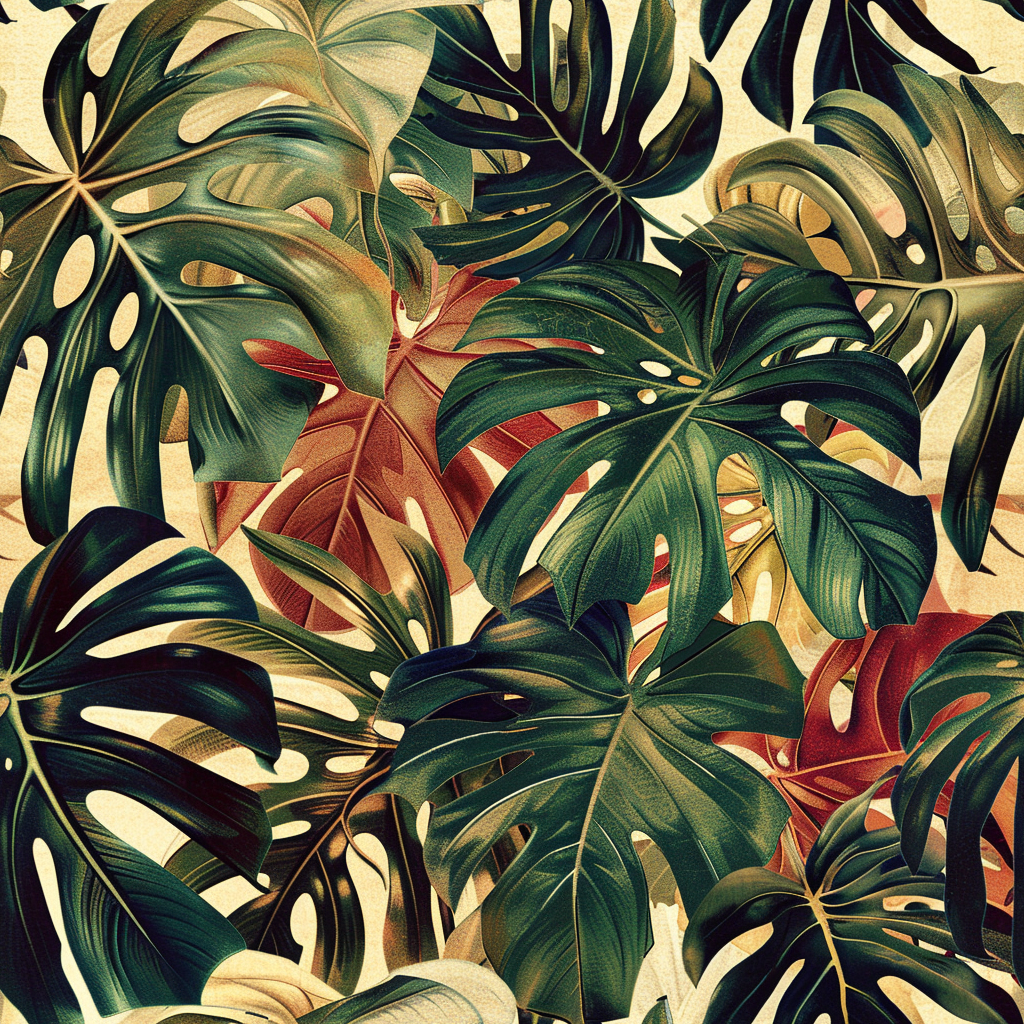
Generation parameters embedded in this image by Midjourney (PNG 'Description' text chunk):
monsterra plant. vintage wallpaper, high resolution --tile --v 6 Job ID: 50bb64cb-99c4-46df-9ae6-b6d47c0376c1